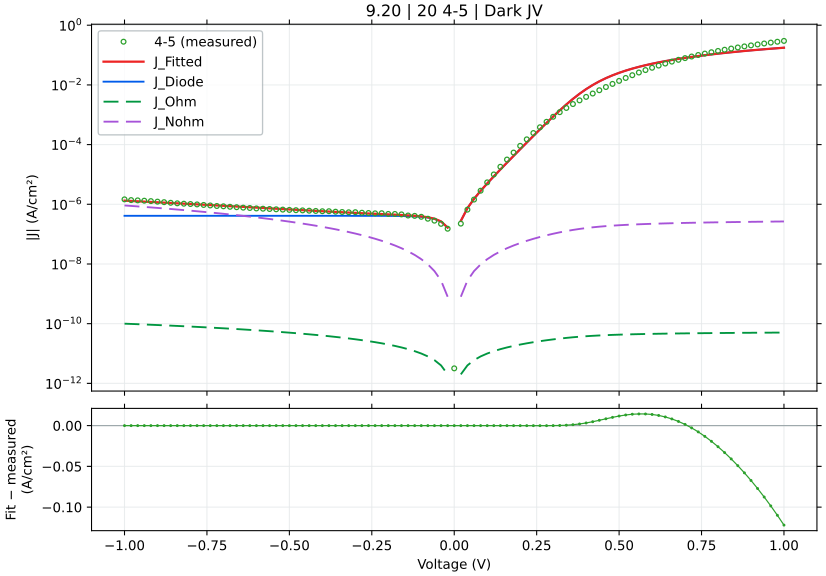

Source data for this figure (header and first rows):
voltage_V, J_measured_A_cm2_signed, J_fitted_A_cm2_signed, J_diode_A_cm2_signed, J_ohmic_A_cm2_signed, J_nonohmic_A_cm2_signed, relative_error_pct, J_held_out_A_cm2_signed, J_fit_minus_measured_A_cm2
-1.0, -1.463213e-06, -1.3243178600075627e-06, -4.106743661726171e-07, -9.999962700361888e-11, -9.135434942079421e-07, 9.492, -1.3190520018323067e-06, 1.3889513999243727e-07
-0.98, -1.383324e-06, -1.2916917756538757e-06, -4.106743661707978e-07, -9.799963619281113e-11, -8.809194098468851e-07, 6.624, -1.2947285398731653e-06, 9.163222434612424e-08
-0.96, -1.353058e-06, -1.2595940239073461e-06, -4.1067436616775325e-07, -9.59996452331976e-11, -8.488236580943596e-07, 6.908, -1.2651349110097433e-06, 9.346397609265377e-08
-0.94, -1.319147e-06, -1.2280267883371133e-06, -4.1067436616265793e-07, -9.399965412416327e-11, -8.172584225203311e-07, 6.908, -1.2232727363389432e-06, 9.112021166288672e-08
-0.92, -1.278391e-06, -1.196992307803112e-06, -4.1067436615413063e-07, -9.19996628650776e-11, -7.862259419861165e-07, 6.367, -1.1995478696487222e-06, 8.139869219688804e-08
-0.9, -1.227491e-06, -1.1664928790781484e-06, -4.1067436613985977e-07, -8.999967145529365e-11, -7.557285132668333e-07, 4.969, -1.171240670078276e-06, 6.099812092185167e-08
-0.88, -1.178616e-06, -1.1365308596546528e-06, -4.106743661159768e-07, -8.799967989414747e-11, -7.257684938587819e-07, 3.571, -1.1322631254411488e-06, 4.208514034534727e-08
-0.86, -1.123291e-06, -1.1071086707534426e-06, -4.106743660760073e-07, -8.599968818095711e-11, -6.963483049892544e-07, 1.441, -1.109207502016288e-06, 1.618232924655743e-08
-0.84, -1.078569e-06, -1.0782288005538096e-06, -4.1067436600911626e-07, -8.399969631502173e-11, -6.674704348483783e-07, 0.03154, -1.0822247035738493e-06, 3.401994461903237e-10
-0.82, -1.046467e-06, -1.0498938076664675e-06, -4.106743658971705e-07, -8.199970429562075e-11, -6.391374420650014e-07, 0.3275, -1.0460865640257487e-06, -3.4268076664675288e-09
-0.8, -1.020744e-06, -1.0221063248733352e-06, -4.106743657098233e-07, -7.999971212201263e-11, -6.113519594513899e-07, 0.1335, -1.0237732301024966e-06, -1.3623248733352459e-09
-0.78, -9.901689e-07, -9.94869063160792e-07, -4.106743653962879e-07, -7.799971979343379e-11, -5.841166980447107e-07, 0.4747, -9.98154859415138e-07, -4.700163160792044e-09
-0.76, -9.504667e-07, -9.681848160758313e-07, -4.106743648715696e-07, -7.599972730909743e-11, -5.574344514769526e-07, 1.864, -9.648118679931044e-07, -1.771811607583139e-08
-0.74, -9.141444e-07, -9.420564644373361e-07, -4.106743639934255e-07, -7.399973466819217e-11, -5.313081007092424e-07, 3.053, -9.433166101552315e-07, -2.7912064437336146e-08
-0.72, -8.768622e-07, -9.164869814371819e-07, -4.1067436252380444e-07, -7.19997418698806e-11, -5.057406191715076e-07, 4.519, -9.191050766913407e-07, -3.962478143718188e-08
-0.7, -8.557911e-07, -8.914794381675266e-07, -4.106743600643148e-07, -6.999974891329777e-11, -4.807350783542985e-07, 4.17, -8.885141889120157e-07, -3.568833816752658e-08
-0.68, -8.238911e-07, -8.670370096104899e-07, -4.10674355948227e-07, -6.79997557975494e-11, -4.5629465390646534e-07, 5.237, -8.679159588145275e-07, -4.314590961048994e-08
-0.66, -7.988089e-07, -8.431629811227654e-07, -4.1067434905973314e-07, -6.599976252171019e-11, -4.324226323005105e-07, 5.553, -8.451564663113486e-07, -4.4354081122765386e-08
-0.64, -7.721533e-07, -8.198607554376285e-07, -4.106743375314683e-07, -6.399976908482174e-11, -4.091224181370754e-07, 6.178, -8.172761663120758e-07, -4.7707455437628494e-08
-0.62, -7.521889e-07, -7.971338601852838e-07, -4.106743182382964e-07, -6.199977548589049e-11, -3.863975421715014e-07, 5.975, -7.976576142704252e-07, -4.4944960185283716e-08
-0.6, -7.266867e-07, -7.749859558910183e-07, -4.1067428595013336e-07, -5.999978172388546e-11, -3.642516701591611e-07, 6.647, -7.763986794562624e-07, -4.829925589101828e-08
-0.58, -7.120022e-07, -7.534208443347668e-07, -4.106742319141496e-07, -5.799978779773584e-11, -3.4268861263281943e-07, 5.817, -7.5118938586333e-07, -4.141864433476681e-08
-0.56, -6.955644e-07, -7.324424770210642e-07, -4.1067414148201034e-07, -5.5999793706328734e-11, -3.2171233574534753e-07, 5.302, -7.326375301887426e-07, -3.6878077021064236e-08
-0.54, -6.795489e-07, -7.12054963273943e-07, -4.106739901389309e-07, -5.399979944850669e-11, -3.013269733355636e-07, 4.783, -7.129316187916528e-07, -3.250606327394303e-08
-0.52, -6.6342e-07, -6.922625770680832e-07, -4.1067373685808573e-07, -5.199980502306596e-11, -2.8153684040497444e-07, 4.348, -6.903561673619271e-07, -2.8842577068083254e-08
-0.5, -6.482244e-07, -6.730697610195167e-07, -4.106733129788465e-07, -4.999981042875528e-11, -2.6234644823024144e-07, 3.833, -6.729631828776473e-07, -2.4845361019516666e-08
-0.48, -6.3452e-07, -6.544811247918953e-07, -4.1067260359390544e-07, -4.7999815664276314e-11, -2.437605213823256e-07, 3.146, -6.548673590852108e-07, -1.996112479189526e-08
-0.46, -6.247889e-07, -6.365014332014667e-07, -4.106714163996046e-07, -4.599982072828707e-11, -2.257840169811338e-07, 1.875, -6.348913530300081e-07, -1.1712533201466648e-08
-0.44, -6.103311e-07, -6.191355759786101e-07, -4.106694295652502e-07, -4.399982561941031e-11, -2.0842214658774045e-07, 1.443, -6.187551788118114e-07, -8.804475978610152e-09
-0.42, -5.982178e-07, -6.023885055497248e-07, -4.1066610448954154e-07, -4.19998303362512e-11, -1.9168040122984703e-07, 0.6972, -6.023310561576855e-07, -4.1707055497247335e-09
-0.4, -5.853756e-07, -5.862651198054514e-07, -4.1066053979364753e-07, -3.9999834877430244e-11, -1.7556458017692637e-07, 0.152, -5.849218729734461e-07, -8.895198054513113e-10
-0.38, -5.8622e-07, -5.707700510489411e-07, -4.106512269705625e-07, -3.799983924164273e-11, -1.6008082423913697e-07, 2.636, -5.701448546373268e-07, 1.5449948951058883e-08
-0.36, -5.645378e-07, -5.559072958665262e-07, -4.106356414508e-07, -3.599984342776302e-11, -1.4523565457229843e-07, 1.529, -5.554541808738189e-07, 8.630504133473778e-09
-0.34, -5.519778e-07, -5.416795763255318e-07, -4.10609558228204e-07, -3.399984743502444e-11, -1.3103601824989271e-07, 1.866, -5.405725929363567e-07, 1.029822367446824e-08
-0.32, -5.399622e-07, -5.280872486145997e-07, -4.105659065218296e-07, -3.1999851263326664e-11, -1.1748934224150676e-07, 2.199, -5.272490372039583e-07, 1.1874951385400335e-08
-0.3, -5.437489e-07, -5.151264508034208e-07, -4.1049285298908994e-07, -2.999985491375741e-11, -1.0460359795941702e-07, 5.264, -5.143273102575957e-07, 2.8622449196579238e-08
-0.28, -5.217133e-07, -5.027859730038425e-07, -4.103705938766143e-07, -2.7999858389473984e-11, -9.238737926883872e-08, 3.628, -5.018828293936015e-07, 1.8927326996157504e-08
-0.26, -5.102244e-07, -4.910419842777359e-07, -4.1016598650677227e-07, -2.5999861697188376e-11, -8.084999790926647e-08, 3.76, -4.900307822422047e-07, 1.9182415722264057e-08
-0.24, -4.978822e-07, -4.798491664545464e-07, -4.098235647730051e-07, -2.3999864849664548e-11, -7.000160181669162e-08, 3.622, -4.78756297339999e-07, 1.8033033545453696e-08
-0.22, -5.0162e-07, -4.691258271000567e-07, -4.092505030753384e-07, -2.199986786991131e-11, -5.985332415684836e-08, 6.478, -4.6839008905384835e-07, 3.2494172899943325e-08
-0.2, -4.747267e-07, -4.5872892698812794e-07, -4.0829145264230533e-07, -1.9999870798215906e-11, -5.0417474475024395e-08, 3.37, -4.57611496268075e-07, 1.5997773011872073e-08
-0.18, -4.740244e-07, -4.48412217761026e-07, -4.066864287542857e-07, -1.7999873703934595e-11, -4.170778913303637e-08, 5.403, -4.470853854396018e-07, 2.561218223897399e-08
-0.16, -4.587222e-07, -4.377561004907435e-07, -4.0400033278623335e-07, -1.5999876705248144e-11, -3.373976782780484e-08, 4.571, -4.3714244341253864e-07, 2.096609950925653e-08
-0.14, -4.207422e-07, -4.2605014349715775e-07, -3.9950500377445857e-07, -1.3999880002250843e-11, -2.653113984269694e-08, 1.262, -4.2497474735508933e-07, -5.3079434971577715e-09
-0.12, -4.091956e-07, -4.120963610450244e-07, -3.919818261724958e-07, -1.199988393235741e-11, -2.010253498859619e-08, 0.7089, -4.1062867777532566e-07, -2.9007610450243677e-09
-0.1, -3.810756e-07, -3.9387988252147136e-07, -3.793913858935689e-07, -9.9998890630596e-12, -1.44784967388394e-08, 3.36, -3.9333324878703513e-07, -1.2804282521471364e-08
-0.08, -3.285067e-07, -3.680177420063806e-07, -3.58320629734957e-07, -7.999896347175527e-12, -9.689112375076444e-09, 12.03, -3.673226710423439e-07, -3.9511042006380576e-08
-0.06, -2.829511e-07, -3.288365570415574e-07, -3.2305767981105706e-07, -5.9999073826230406e-12, -5.772877323117775e-09, 16.22, -3.274963135494742e-07, -4.588545704155743e-08
-0.04, -2.214578e-07, -2.668299891357929e-07, -2.6404355155720627e-07, -3.999924846878589e-12, -2.782437653739757e-09, 20.49, -2.663811784163622e-07, -4.5372189135792896e-08
-0.02, -1.518622e-07, -1.6608224655353345e-07, -1.6528120782815173e-07, -1.999953222652058e-12, -7.990387721590708e-10, 9.364, -1.6610893004882378e-07, -1.422004655353345e-08
0.0, 3.181966e-12, 0.0, 0.0, 0.0, 0.0, , 0.0, -3.181966e-12
0.02, 2.251244e-07, 2.7739957441098803e-07, 2.7659855826417654e-07, 1.9999218699368134e-12, 7.990162249415222e-10, 23.22, 2.767201479912563e-07, 5.227517441098804e-08
0.04, 6.628333e-07, 7.422631920422674e-07, 7.394769222625025e-07, 3.99979094030613e-12, 2.7822699888246184e-09, 11.98, 7.45348403999905e-07, 7.942989204226742e-08
0.06, 1.439547e-06, 1.5198385452337936e-06, 1.514060249284314e-06, 5.999571934881791e-12, 5.772296377544732e-09, 5.578, 1.5123501103169182e-06, 8.029154523379362e-08
0.08, 2.85092e-06, 2.8198696805826172e-06, 2.81017407444286e-06, 7.99920577889535e-12, 9.687606933978034e-09, 1.089, 2.8095435449308925e-06, -3.1050319417382575e-08
0.1, 5.429098e-06, 4.993233071746917e-06, 4.978747952297823e-06, 9.998593647389575e-12, 1.4475120855446147e-08, 8.028, 5.0423917157259105e-06, -4.358649282530826e-07
0.12, 1.000076e-05, 8.626559707241626e-06, 8.606452150648997e-06, 1.199757031474604e-11, 2.0095559022314125e-08, 13.74, 8.57917192393191e-06, -1.3742002927583741e-06
0.14, 1.809296e-05, 1.4699882760136705e-05, 1.4673351336636069e-05, 1.3995859752950089e-11, 2.6517427640881826e-08, 18.75, 1.4624085442887704e-05, -3.3930772398632967e-06
0.16, 3.156385e-05, 2.4848452718252744e-05, 2.481472304993367e-05, 1.599300139091287e-11, 3.3713675317683544e-08, 21.28, 2.526022803858679e-05, -6.715397281747257e-06
0.18, 5.406474e-05, 4.179528043222305e-05, 4.175360321308768e-05, 1.7988228287984167e-11, 4.165923090708128e-08, 22.69, 4.1541019117831586e-05, -1.2269459567776948e-05
... 41 more rows
